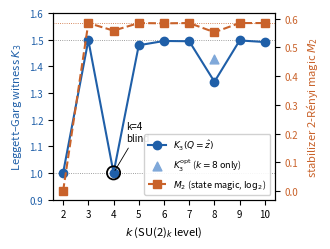

This chart was generated by the following Python code: (Note: this script raises an exception after producing the figure.)
#!/usr/bin/env python3
"""
FIG-1: k-resolved dissociation map for Paper 5a.
Plots the fixed-axis Leggett-Garg witness K3(Q=z) against the stabilizer
2-Renyi magic M2 (log2 basis) across k=2..10, from the verified dissociation
table (p5a_r1_engine.py + p5a_r2_dissociation_table.py, cross-checked
against p5a_theorem_b_spot_checks_gram.py). Values hard-coded here from the
already-verified table (Table I of the paper) -- this script only renders
the figure, it does not recompute the physics.
Strips matplotlib metadata on save (no author/host leakage), >=300 dpi.
"""
from pathlib import Path

import matplotlib
matplotlib.use("Agg")
import matplotlib.pyplot as plt
import numpy as np

k = np.array([2, 3, 4, 5, 6, 7, 8, 9, 10])
K3_fixedaxis = np.array([1.000, 1.498, 1.000, 1.479, 1.495, 1.494, 1.342, 1.497, 1.491])
K3_optimized = np.array([1.000, 1.500, 1.000, 1.500, 1.500, 1.498, 1.427, 1.500, 1.500])
M2 = np.array([0.000, 0.585, 0.5585, 0.585, 0.584, 0.585, 0.5530, 0.585, 0.585])

# Drawn at the width it is printed at (revtex \columnwidth is about 3.4 in), so that the font
# sizes below are the sizes on paper. The earlier 4.6 in version was scaled down by
# \includegraphics[width=\columnwidth] by a factor 0.739, which put EVERY label below 6 pt
# (8.0 -> 5.91, 6.5 -> 4.80). LaTeX reports nothing, because nothing overflows.
fig, ax1 = plt.subplots(figsize=(3.4, 2.6))

ax1.plot(k, K3_fixedaxis, "o-", color="#1f5fa8", label=r"$K_3(Q{=}\hat z)$", zorder=3)
ax1.scatter([8], [K3_optimized[6]], marker="^", s=40, color="#7fa8d9",
            label=r"$K_3^{\mathrm{opt}}$ ($k{=}8$ only)", zorder=4)
ax1.axhline(1.0, color="gray", lw=0.6, ls=":")
ax1.axhline(1.5, color="gray", lw=0.6, ls=":")
ax1.set_ylabel(r"Leggett–Garg witness $K_3$", color="#1f5fa8", fontsize=8)
ax1.tick_params(axis="y", labelcolor="#1f5fa8", labelsize=7)
ax1.tick_params(axis="x", labelsize=7)
ax1.set_xlabel(r"$k$ (SU(2)$_k$ level)", fontsize=8)
ax1.set_xticks(k)
ax1.set_ylim(0.9, 1.6)

ax2 = ax1.twinx()
ax2.plot(k, M2, "s--", color="#c9622a", label=r"$M_2$ (state magic, $\log_2$)", zorder=3)
ax2.axhline(np.log2(1.5), color="#c9622a", lw=0.6, ls=":")
ax2.set_ylabel(r"stabilizer 2-Rényi magic $M_2$", color="#c9622a", fontsize=8)
ax2.tick_params(axis="y", labelcolor="#c9622a", labelsize=7)
ax2.set_ylim(-0.03, 0.62)

# k=4 blind-spot annotation
ax1.scatter([4], [1.000], s=90, facecolors="none", edgecolors="black", linewidths=1.3, zorder=5)
ax1.annotate("k=4\nblind", xy=(4, 1.0), xytext=(4.5, 1.12),
             fontsize=7, ha="left",
             arrowprops=dict(arrowstyle="-", lw=0.6))

lines1, labels1 = ax1.get_legend_handles_labels()
lines2, labels2 = ax2.get_legend_handles_labels()
ax1.legend(lines1 + lines2, labels1 + labels2, fontsize=6.5, loc="lower right", framealpha=0.9)

fig.tight_layout()
if __name__ == "__main__":
    fig.savefig(Path(__file__).resolve().parent / "p5a_fig1_dissociation_map.png",
                dpi=300, metadata={"Author": None, "Software": None,
                                   "Title": None, "Description": None})
    print("wrote p5a_fig1_dissociation_map.png")
